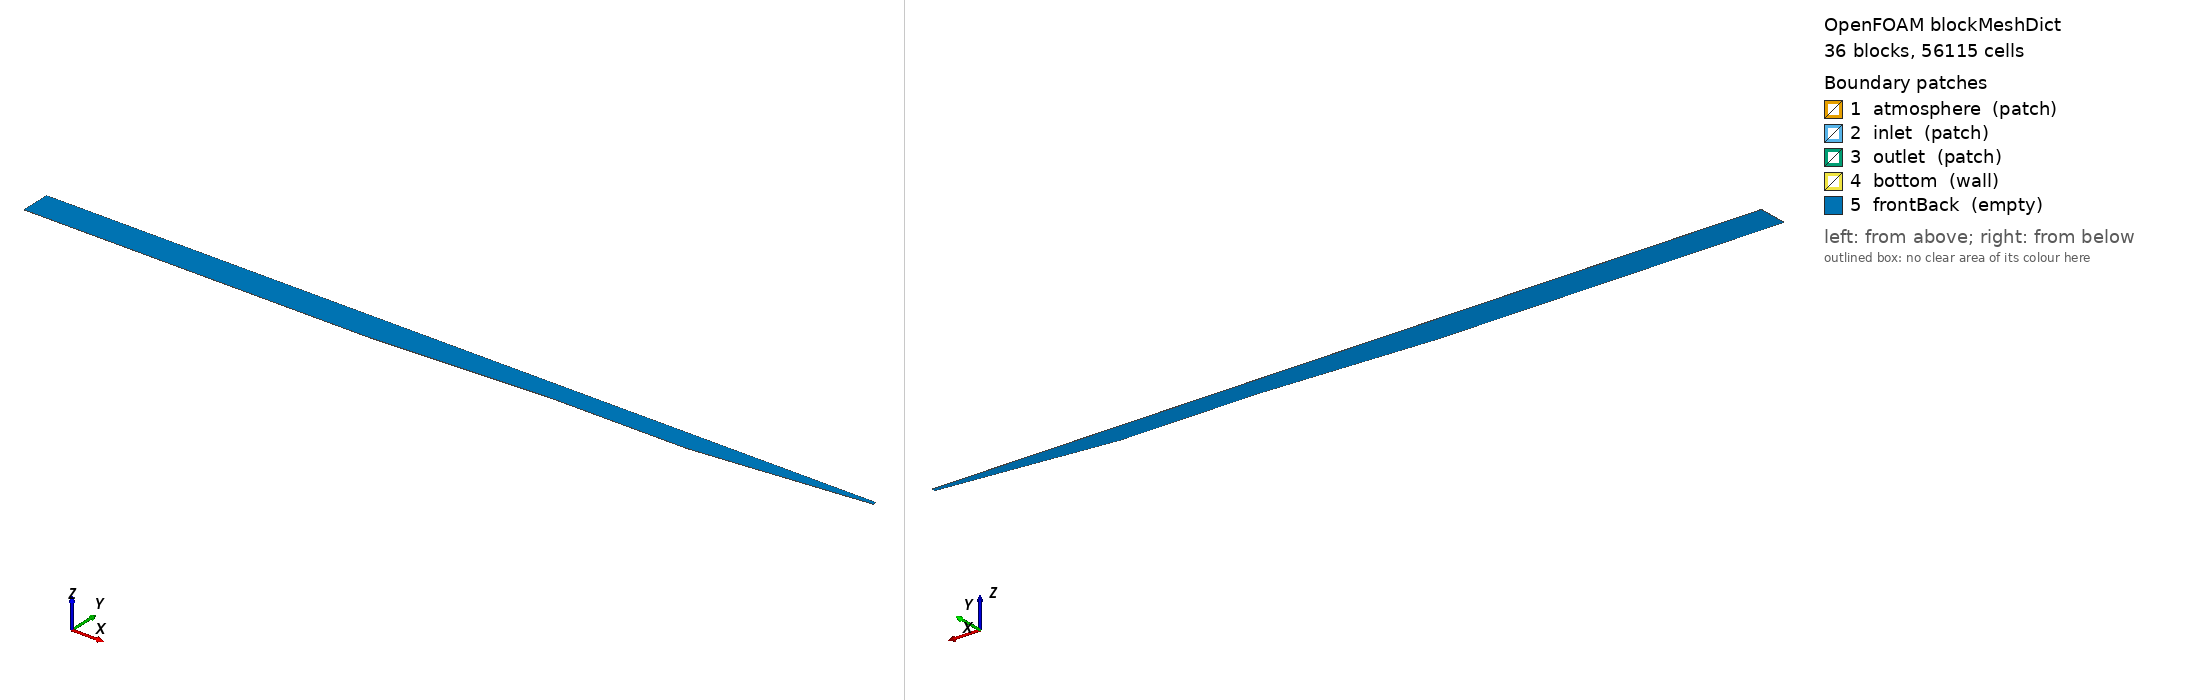

OpenFOAM case: the mesh blockMesh builds from blockMeshDict, 36 block(s), 56115 cells. Boundary patches (legend numbers): 1 atmosphere (patch), 2 inlet (patch), 3 outlet (patch), 4 bottom (wall), 5 frontBack (empty). Left view from above one corner, right view from below the opposite corner. Boundary conditions: 2 field file(s) under 0/; 5 of 5 drawn patches have an entry in a shipped field file.

=== constant/polyMesh/blockMeshDict ===
FoamFile
{
    version 2.0;
    format ascii;
    class dictionary;
    object blockMeshDict;
}

convertToMeters 1;

vertices
(
    (0 -15 0)
    (500 -15 0)
    (712.4 -4.38 0)
    (750 -2.5 0)
    (950 -2.5 0)
    (966 -0.9 0)
    (975 0 0)
    (1006 3.1 0)
    (1111 13.6 0)
    (1200 22.5 0)
    (0 -4.38 0)
    (500 -4.38 0)
    (712.4 -4.235 0)
    (750 -2.355 0)
    (950 -2.355 0)
    (966 -0.755 0)
    (975 0.145 0)
    (1006 3.245 0)
    (1111 13.745 0)
    (1200 22.645 0)
    (0 -2.5 0)
    (500 -2.5 0)
    (712.4 -2.5 0)
    (750 -2.21 0)
    (950 -2.21 0)
    (966 -0.61 0)
    (975 0.29 0)
    (1006 3.39 0)
    (1111 13.89 0)
    (1200 22.79 0)
    (0 13.6 0)
    (500 13.6 0)
    (712.4 13.6 0)
    (750 13.6 0)
    (950 13.6 0)
    (966 13.6 0)
    (975 13.6 0)
    (1006 13.6 0)
    (1111 14.035 0)
    (1200 22.935 0)
    (0 27.5 0)
    (500 27.5 0)
    (712.4 27.5 0)
    (750 27.5 0)
    (950 27.5 0)
    (966 27.5 0)
    (975 27.5 0)
    (1006 27.5 0)
    (1111 27.5 0)
    (1200 27.5 0)
    (0 -15 0.1)
    (500 -15 0.1)
    (712.4 -4.38 0.1)
    (750 -2.5 0.1)
    (950 -2.5 0.1)
    (966 -0.9 0.1)
    (975 0 0.1)
    (1006 3.1 0.1)
    (1111 13.6 0.1)
    (1200 22.5 0.1)
    (0 -4.38 0.1)
    (500 -4.38 0.1)
    (712.4 -4.235 0.1)
    (750 -2.355 0.1)
    (950 -2.355 0.1)
    (966 -0.755 0.1)
    (975 0.145 0.1)
    (1006 3.245 0.1)
    (1111 13.745 0.1)
    (1200 22.645 0.1)
    (0 -2.5 0.1)
    (500 -2.5 0.1)
    (712.4 -2.5 0.1)
    (750 -2.21 0.1)
    (950 -2.21 0.1)
    (966 -0.61 0.1)
    (975 0.29 0.1)
    (1006 3.39 0.1)
    (1111 13.89 0.1)
    (1200 22.79 0.1)
    (0 13.6 0.1)
    (500 13.6 0.1)
    (712.4 13.6 0.1)
    (750 13.6 0.1)
    (950 13.6 0.1)
    (966 13.6 0.1)
    (975 13.6 0.1)
    (1006 13.6 0.1)
    (1111 14.035 0.1)
    (1200 22.935 0.1)
    (0 27.5 0.1)
    (500 27.5 0.1)
    (712.4 27.5 0.1)
    (750 27.5 0.1)
    (950 27.5 0.1)
    (966 27.5 0.1)
    (975 27.5 0.1)
    (1006 27.5 0.1)
    (1111 27.5 0.1)
    (1200 27.5 0.1)
);

blocks
(
    hex (0 1 11 10 50 51 61 60) (269 14 1) simpleGrading (1 1 1)
    hex (10 11 21 20 60 61 71 70) (269 7 1) simpleGrading (1 1 1)
    hex (20 21 31 30 70 71 81 80) (269 56 1) simpleGrading (1 1 1)
    hex (30 31 41 40 80 81 91 90) (269 10 1) simpleGrading (1 1 1)
    hex (1 2 12 11 51 52 62 61) (114 14 1) simpleGrading (1 1 1)
    hex (11 12 22 21 61 62 72 71) (114 7 1) simpleGrading (1 1 1)
    hex (21 22 32 31 71 72 82 81) (114 56 1) simpleGrading (1 1 1)
    hex (31 32 42 41 81 82 92 91) (114 10 1) simpleGrading (1 1 1)
    hex (2 3 13 12 52 53 63 62) (20 14 1) simpleGrading (1 1 1)
    hex (12 13 23 22 62 63 73 72) (20 7 1) simpleGrading (1 1 1)
    hex (22 23 33 32 72 73 83 82) (20 56 1) simpleGrading (1 1 1)
    hex (32 33 43 42 82 83 93 92) (20 10 1) simpleGrading (1 1 1)
    hex (3 4 14 13 53 54 64 63) (107 14 1) simpleGrading (1 1 1)
    hex (13 14 24 23 63 64 74 73) (107 7 1) simpleGrading (1 1 1)
    hex (23 24 34 33 73 74 84 83) (107 56 1) simpleGrading (1 1 1)
    hex (33 34 44 43 83 84 94 93) (107 10 1) simpleGrading (1 1 1)
    hex (4 5 15 14 54 55 65 64) (9 14 1) simpleGrading (1 1 1)
    hex (14 15 25 24 64 65 75 74) (9 7 1) simpleGrading (1 1 1)
    hex (24 25 35 34 74 75 85 84) (9 56 1) simpleGrading (1 1 1)
    hex (34 35 45 44 84 85 95 94) (9 10 1) simpleGrading (1 1 1)
    hex (5 6 16 15 55 56 66 65) (5 14 1) simpleGrading (1 1 1)
    hex (15 16 26 25 65 66 76 75) (5 7 1) simpleGrading (1 1 1)
    hex (25 26 36 35 75 76 86 85) (5 56 1) simpleGrading (1 1 1)
    hex (35 36 46 45 85 86 96 95) (5 10 1) simpleGrading (1 1 1)
    hex (6 7 17 16 56 57 67 66) (17 14 1) simpleGrading (1 1 1)
    hex (16 17 27 26 66 67 77 76) (17 7 1) simpleGrading (1 1 1)
    hex (26 27 37 36 76 77 87 86) (17 56 1) simpleGrading (1 1 1)
    hex (36 37 47 46 86 87 97 96) (17 10 1) simpleGrading (1 1 1)
    hex (7 8 18 17 57 58 68 67) (56 14 1) simpleGrading (1 1 1)
    hex (17 18 28 27 67 68 78 77) (56 7 1) simpleGrading (1 1 1)
    hex (27 28 38 37 77 78 88 87) (56 56 1) simpleGrading (1 1 1)
    hex (37 38 48 47 87 88 98 97) (56 10 1) simpleGrading (1 1 1)
    hex (8 9 19 18 58 59 69 68) (48 14 1) simpleGrading (1 1 1)
    hex (18 19 29 28 68 69 79 78) (48 7 1) simpleGrading (1 1 1)
    hex (28 29 39 38 78 79 89 88) (48 56 1) simpleGrading (1 1 1)
    hex (38 39 49 48 88 89 99 98) (48 10 1) simpleGrading (1 1 1)
);

patches
(
    patch atmosphere
    (
        (40 90 91 41)
        (41 91 92 42)
        (42 92 93 43)
        (43 93 94 44)
        (44 94 95 45)
        (45 95 96 46)
        (46 96 97 47)
        (47 97 98 48)
        (48 98 99 49)
    )
    patch inlet
    (
        (0 50 60 10)
        (10 60 70 20)
        (20 70 80 30)
        (30 80 90 40)
    )
    patch outlet
    (
        (9 19 69 59)
        (19 29 79 69)
        (29 39 89 79)
        (39 49 99 89)
    )
    wall bottom
    (
        (0 1 51 50)
        (1 2 52 51)
        (2 3 53 52)
        (3 4 54 53)
        (4 5 55 54)
        (5 6 56 55)
        (6 7 57 56)
        (7 8 58 57)
        (8 9 59 58)
    )
    empty frontBack
    (
        (0 10 11 1)
        (50 51 61 60)
        (10 20 21 11)
        (60 61 71 70)
        (20 30 31 21)
        (70 71 81 80)
        (30 40 41 31)
        (80 81 91 90)
        (1 11 12 2)
        (51 52 62 61)
        (11 21 22 12)
        (61 62 72 71)
        (21 31 32 22)
        (71 72 82 81)
        (31 41 42 32)
        (81 82 92 91)
        (2 12 13 3)
        (52 53 63 62)
        (12 22 23 13)
        (62 63 73 72)
        (22 32 33 23)
        (72 73 83 82)
        (32 42 43 33)
        (82 83 93 92)
        (3 13 14 4)
        (53 54 64 63)
        (13 23 24 14)
        (63 64 74 73)
        (23 33 34 24)
        (73 74 84 83)
        (33 43 44 34)
        (83 84 94 93)
        (4 14 15 5)
        (54 55 65 64)
        (14 24 25 15)
        (64 65 75 74)
        (24 34 35 25)
        (74 75 85 84)
        (34 44 45 35)
        (84 85 95 94)
        (5 15 16 6)
        (55 56 66 65)
        (15 25 26 16)
        (65 66 76 75)
        (25 35 36 26)
        (75 76 86 85)
        (35 45 46 36)
        (85 86 96 95)
        (6 16 17 7)
        (56 57 67 66)
        (16 26 27 17)
        (66 67 77 76)
        (26 36 37 27)
        (76 77 87 86)
        (36 46 47 37)
        (86 87 97 96)
        (7 17 18 8)
        (57 58 68 67)
        (17 27 28 18)
        (67 68 78 77)
        (27 37 38 28)
        (77 78 88 87)
        (37 47 48 38)
        (87 88 98 97)
        (8 18 19 9)
        (58 59 69 68)
        (18 28 29 19)
        (68 69 79 78)
        (28 38 39 29)
        (78 79 89 88)
        (38 48 49 39)
        (88 89 99 98)
    )
);

mergePatchPairs
(
);


=== 0/alpha1.org ===
/*--------------------------------*- C++ -*----------------------------------*\
| =========                 |                                                 |
| \\      /  F ield         | OpenFOAM: The Open Source CFD Toolbox           |
|  \\    /   O peration     | Version:  1.5-dev                               |
|   \\  /    A nd           | Revision: 1740                                  |
|    \\/     M anipulation  | Web:      http://www.OpenFOAM.org               |
\*---------------------------------------------------------------------------*/
FoamFile
{
    version     2.0;
    format      ascii;
    class       volScalarField;
    location    "0";
    object      alpha.org;
}
// * * * * * * * * * * * * * * * * * * * * * * * * * * * * * * * * * * * * * //

dimensions      [0 0 0 0 0 0 0];

internalField   uniform 0;

boundaryField
{
    inlet
    {
        type            waveAlpha;
        refValue        uniform 0;
        refGrad         uniform 0;
        valueFraction   uniform 1;
        value           uniform 0;
    }
    bottom
    {
        type            zeroGradient;
    }
    outlet
    {
        type            zeroGradient;
    }
    atmosphere
    {
        type            inletOutlet;
        inletValue      uniform 0;
        value           uniform 0;
    }
    frontBack
    {
        type            empty;
    }
}


// ************************************************************************* //

Also in the case, not shown: 0/alpha.water (118000 bytes, source omitted); constant/polyMesh/neighbour (numeric list); constant/polyMesh/owner (numeric list); constant/polyMesh/points (numeric list).
